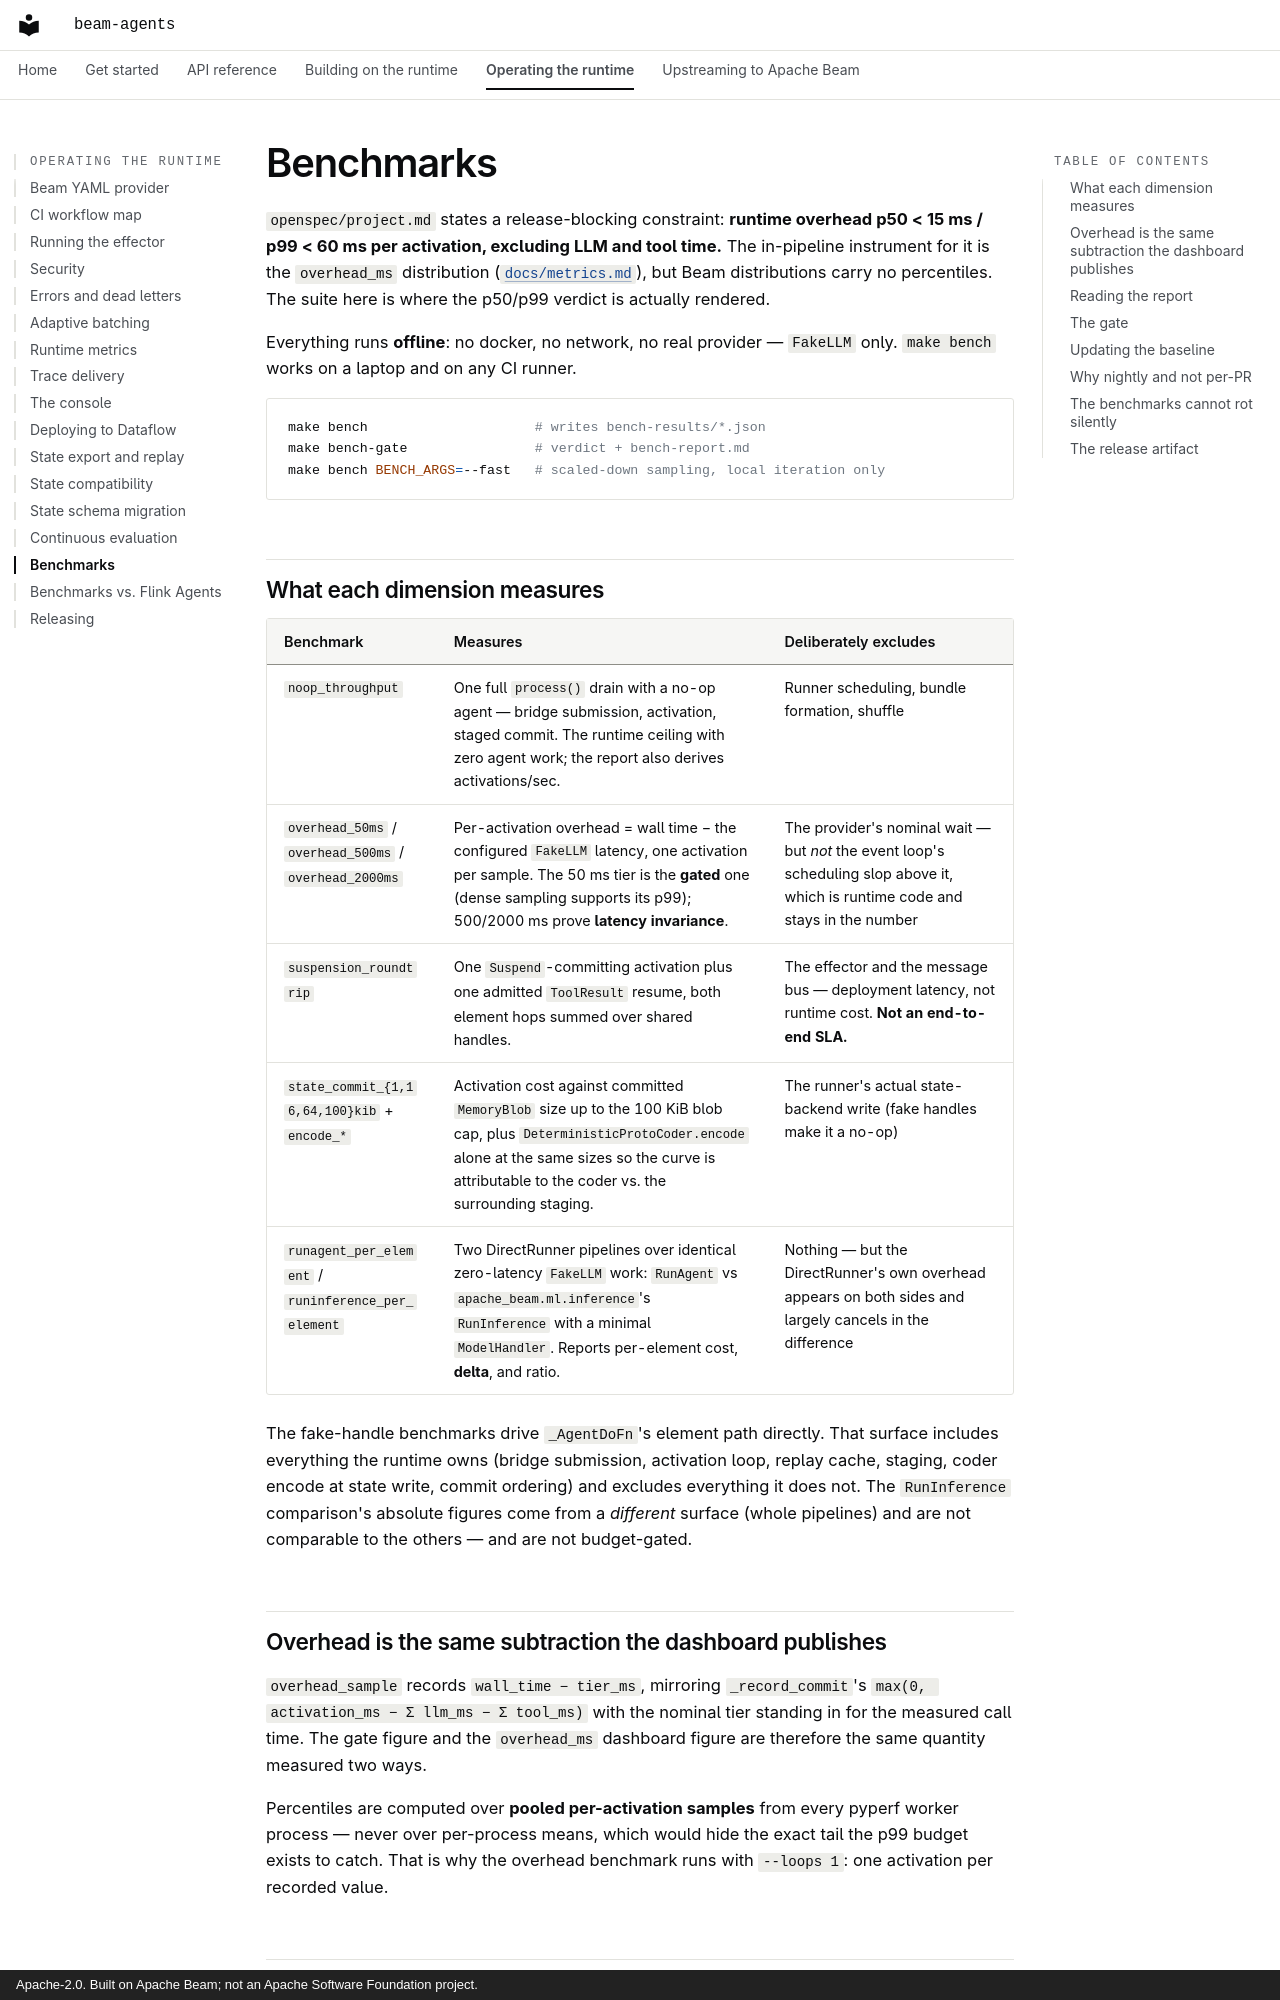

repository: ardada2468/beam-agents · page: benchmarks/index.html · generator: mkdocs · copyright: Apache-2.0. Built on Apache Beam; not an Apache Software Foundation project.

# Benchmarks

`openspec/project.md` states a release-blocking constraint: **runtime overhead
p50 < 15 ms / p99 < 60 ms per activation, excluding LLM and tool time.** The
in-pipeline instrument for it is the `overhead_ms` distribution
([`docs/metrics.md`](metrics.md)), but Beam distributions carry no percentiles.
The suite here is where the p50/p99 verdict is actually rendered.

Everything runs **offline**: no docker, no network, no real provider —
`FakeLLM` only. `make bench` works on a laptop and on any CI runner.

```sh
make bench                     # writes bench-results/*.json
make bench-gate                # verdict + bench-report.md
make bench BENCH_ARGS=--fast   # scaled-down sampling, local iteration only
```

## What each dimension measures

| Benchmark | Measures | Deliberately excludes |
|---|---|---|
| `noop_throughput` | One full `process()` drain with a no-op agent — bridge submission, activation, staged commit. The runtime ceiling with zero agent work; the report also derives activations/sec. | Runner scheduling, bundle formation, shuffle |
| `overhead_50ms` / `overhead_500ms` / `overhead_2000ms` | Per-activation overhead = wall time − the configured `FakeLLM` latency, one activation per sample. The 50 ms tier is the **gated** one (dense sampling supports its p99); 500/2000 ms prove **latency invariance**. | The provider's nominal wait — but *not* the event loop's scheduling slop above it, which is runtime code and stays in the number |
| `suspension_roundtrip` | One `Suspend`-committing activation plus one admitted `ToolResult` resume, both element hops summed over shared handles. | The effector and the message bus — deployment latency, not runtime cost. **Not an end-to-end SLA.** |
| `state_commit_{1,16,64,100}kib` + `encode_*` | Activation cost against committed `MemoryBlob` size up to the 100 KiB blob cap, plus `DeterministicProtoCoder.encode` alone at the same sizes so the curve is attributable to the coder vs. the surrounding staging. | The runner's actual state-backend write (fake handles make it a no-op) |
| `runagent_per_element` / `runinference_per_element` | Two DirectRunner pipelines over identical zero-latency `FakeLLM` work: `RunAgent` vs `apache_beam.ml.inference`'s `RunInference` with a minimal `ModelHandler`. Reports per-element cost, **delta**, and ratio. | Nothing — but the DirectRunner's own overhead appears on both sides and largely cancels in the difference |

The fake-handle benchmarks drive `_AgentDoFn`'s element path directly. That
surface includes everything the runtime owns (bridge submission, activation
loop, replay cache, staging, coder encode at state write, commit ordering) and
excludes everything it does not. The `RunInference` comparison's absolute
figures come from a *different* surface (whole pipelines) and are not
comparable to the others — and are not budget-gated.

## Overhead is the same subtraction the dashboard publishes

`overhead_sample` records `wall_time − tier_ms`, mirroring `_record_commit`'s
`max(0, activation_ms − Σ llm_ms − Σ tool_ms)` with the nominal tier standing
in for the measured call time. The gate figure and the `overhead_ms` dashboard
figure are therefore the same quantity measured two ways.

Percentiles are computed over **pooled per-activation samples** from every
pyperf worker process — never over per-process means, which would hide the
exact tail the p99 budget exists to catch. That is why the overhead benchmark
runs with `--loops 1`: one activation per recorded value.
